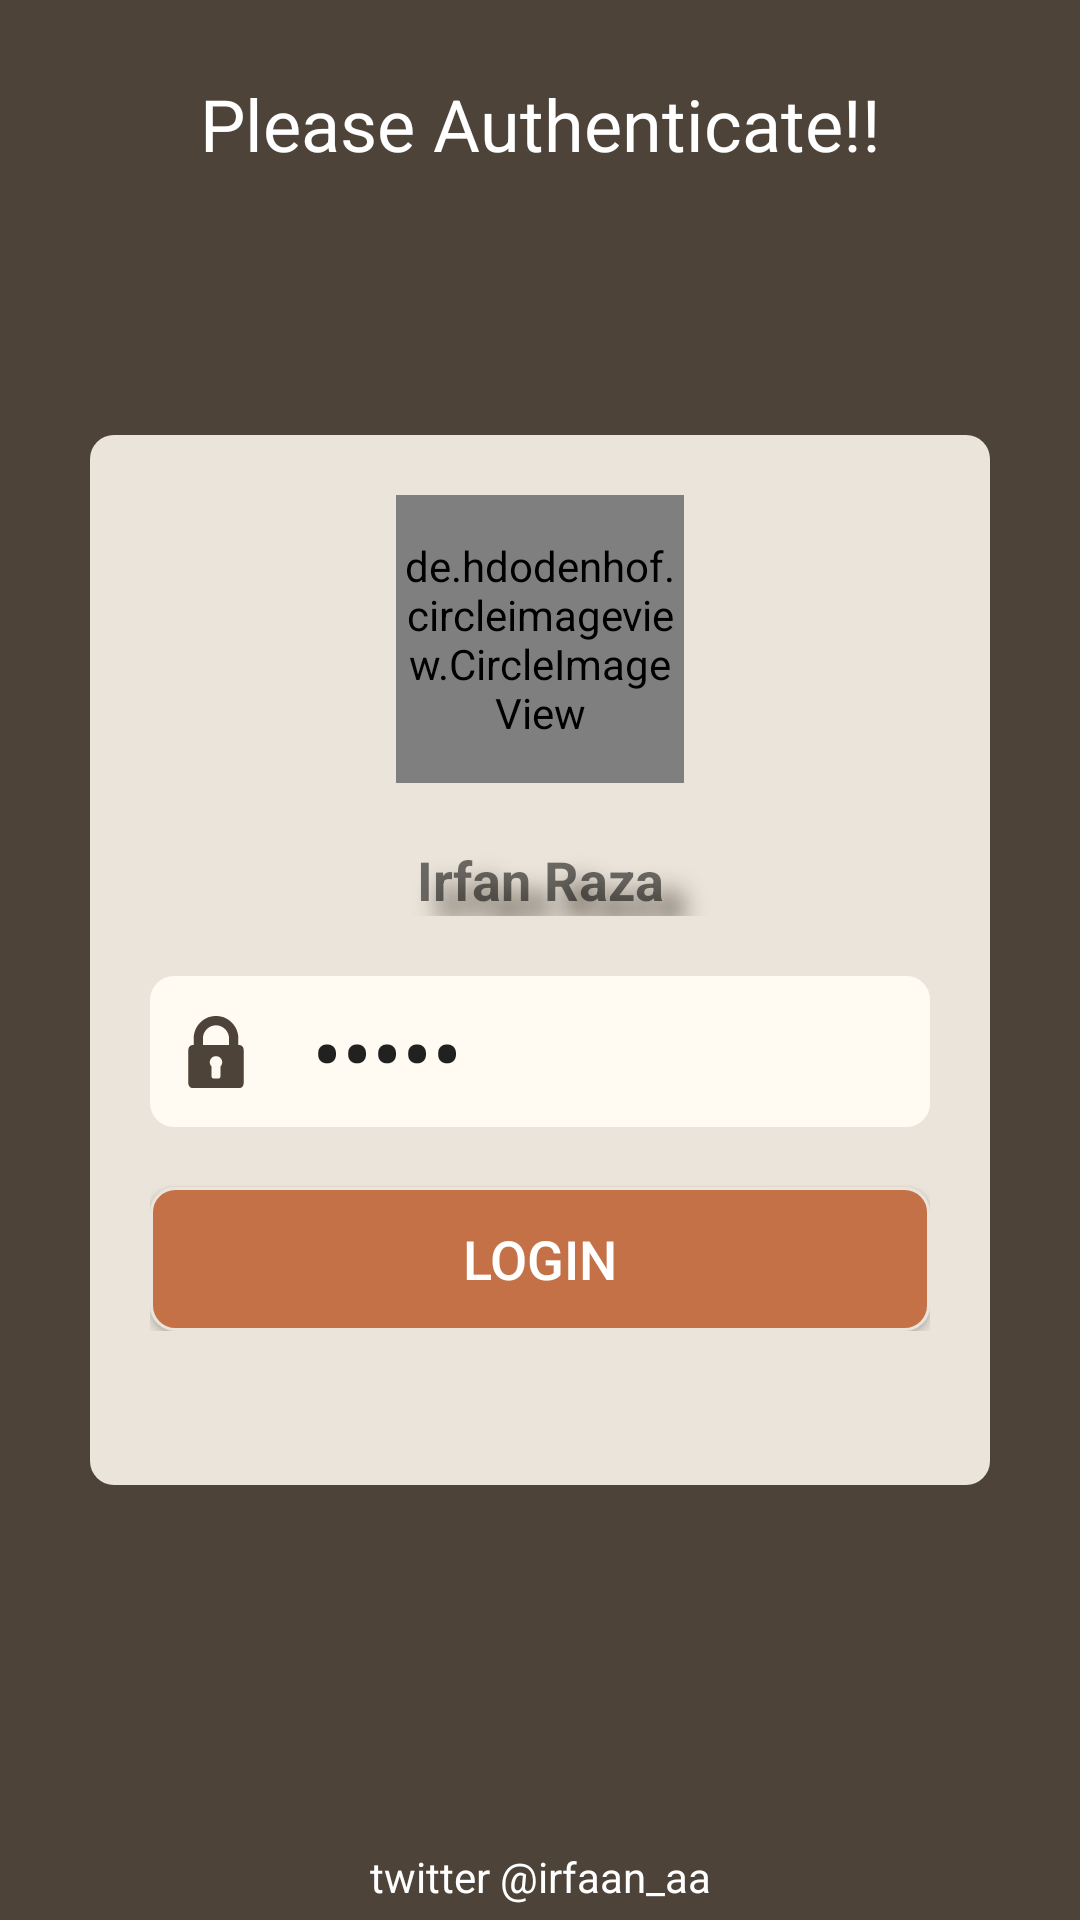

Write the Android layout XML for this screen, with the resource values it uses.
<!-- AndroidManifest.xml: application theme AppTheme.NoActionBar -->
<!-- res/layout/activity_main.xml -->
<?xml version="1.0" encoding="utf-8"?>
<RelativeLayout xmlns:android="http://schemas.android.com/apk/res/android"
    xmlns:tools="http://schemas.android.com/tools"
    android:id="@+id/activity_main"
    android:layout_width="match_parent"
    android:layout_height="match_parent"
    android:background="@color/colorPrimaryDark"
    tools:context="com.irinnovative.kickpasswordlogin.MainActivity">

    <TextView
        android:layout_width="match_parent"
        android:layout_height="wrap_content"
        android:layout_marginTop="20dp"
        android:gravity="center"
        android:padding="5dp"
        android:text="Please Authenticate!!"
        android:textColor="@color/colorWhite"
        android:textSize="24sp" />

    <LinearLayout
        android:layout_width="match_parent"
        android:layout_height="350dp"
        android:layout_centerInParent="true"
        android:layout_margin="30dp"
        android:background="@drawable/bg_frame"
        android:padding="20dp">


        <LinearLayout
            android:layout_width="match_parent"
            android:layout_height="wrap_content"
            android:orientation="vertical">

            
            <de.hdodenhof.circleimageview.CircleImageView xmlns:app="http://schemas.android.com/apk/res-auto"
                android:id="@+id/profile_image"
                android:layout_width="96dp"
                android:layout_height="96dp"
                android:layout_gravity="center"
                android:src="@drawable/closeup_irfan"
                app:civ_border_color="@color/colorPrimaryDark"
                app:civ_border_width="2dp" />

            <TextView
                android:layout_width="match_parent"
                android:layout_height="wrap_content"
                android:layout_marginTop="20dp"
                android:elevation="8dp"
                android:gravity="center"
                android:shadowColor="@color/colorPrimaryDark"
                android:shadowDx="20"
                android:shadowDy="20"
                android:shadowRadius="20"
                android:text="Irfan Raza"
                android:textSize="18sp"
                android:textStyle="bold" />

            
            <include layout="@layout/layout_password"></include>

            <Button
                android:id="@+id/btnLogin"
                android:layout_width="match_parent"
                android:layout_height="wrap_content"
                android:layout_marginTop="20dp"
                android:background="@drawable/bg_button"
                android:elevation="8dp"
                android:text="Login"
                android:textColor="@color/colorWhite"
                android:textSize="18sp" />
        </LinearLayout>

    </LinearLayout>

    <TextView
        android:layout_width="match_parent"
        android:layout_height="wrap_content"
        android:layout_alignParentBottom="true"
        android:gravity="center"
        android:padding="5dp"
        android:text="twitter @irfaan_aa"
        android:textColor="@color/colorWhite" />
</RelativeLayout>
<!-- res/layout/layout_password.xml (included above) -->
<?xml version="1.0" encoding="utf-8"?>
<LinearLayout xmlns:android="http://schemas.android.com/apk/res/android"
    android:layout_width="match_parent"
    android:layout_height="wrap_content"
    android:layout_marginTop="20dp"
    android:background="@drawable/bg_edit_text"
    android:orientation="horizontal">

    <ImageView
        android:id="@+id/ivLock"
        android:layout_width="wrap_content"
        android:layout_height="match_parent"
        android:padding="10dp"
        android:src="@drawable/ic_locked_padlock" />

    <FrameLayout
        android:layout_width="match_parent"
        android:layout_height="wrap_content">

        <EditText
            android:id="@+id/etPassword"
            android:layout_width="match_parent"
            android:layout_height="wrap_content"
            android:background="@drawable/bg_edit_text"
            android:inputType="textPassword"
            android:paddingBottom="5dp"
            android:paddingLeft="10dp"
            android:paddingTop="5dp"
            android:text="Hello"
            android:textSize="30sp" />

        
        <LinearLayout
            android:id="@+id/llParent"
            android:layout_width="match_parent"
            android:layout_height="wrap_content"
            android:layout_marginTop="15dp"
            android:gravity="center"
            android:orientation="horizontal"
            android:paddingBottom="5dp"
            android:paddingLeft="10dp"
            android:paddingTop="5dp">

            
            <ImageView
                android:id="@+id/ivDummy"
                android:layout_width="wrap_content"
                android:layout_height="wrap_content"
                android:src="@drawable/ic_dot"
                android:visibility="gone" />

            
            <EditText
                android:id="@+id/etDummy"
                android:layout_width="0dp"
                android:layout_height="0dp"
                android:focusable="true"
                android:focusableInTouchMode="true"></EditText>
        </LinearLayout>
    </FrameLayout>
</LinearLayout>
<!-- resources referenced by this layout -->
<resources>
  <color name="colorPrimaryDark">#4d4339</color>
  <color name="colorWhite">#FFFFFF</color>
  <!-- drawable bg_button (drawable) -->
  <?xml version="1.0" encoding="utf-8"?>
  <shape xmlns:android="http://schemas.android.com/apk/res/android">
      <corners android:radius="8dp"></corners>
      <solid android:color="@color/colorAccent"></solid>
      <stroke
          android:width="1dp"
          android:color="@color/colorPrimary"></stroke>
  </shape>
  <!-- drawable bg_edit_text (drawable) -->
  <?xml version="1.0" encoding="utf-8"?>
  <shape xmlns:android="http://schemas.android.com/apk/res/android">
      <corners android:radius="8dp"></corners>
      <solid android:color="#fffaf2"></solid>
      <stroke
          android:width="0dp"
          android:color="#bebab2"></stroke>
  </shape>
  <!-- drawable bg_frame (drawable) -->
  <?xml version="1.0" encoding="utf-8"?>
  <shape xmlns:android="http://schemas.android.com/apk/res/android">
      <corners android:radius="8dp"></corners>
      <solid android:color="#EAE4DA"></solid>
      <stroke android:color="#bebab2"></stroke>
  </shape>
  <!-- drawable closeup_irfan: jpg bitmap (drawable, 52918 bytes) -->
  <!-- drawable ic_dot (drawable) -->
  <vector android:autoMirrored="true" android:height="8dp"
      android:viewportHeight="29.107" android:viewportWidth="29.107"
      android:width="8dp" xmlns:android="http://schemas.android.com/apk/res/android">
      <path android:fillColor="#FF000000" android:pathData="M14.554,0C6.561,0 0,6.562 0,14.552c0,7.996 6.561,14.555 14.554,14.555c7.996,0 14.553,-6.559 14.553,-14.555C29.106,6.562 22.55,0 14.554,0z"/>
  </vector>
  <!-- drawable ic_locked_padlock (drawable) -->
  <vector android:height="24dp" android:viewportHeight="486.733"
      android:viewportWidth="486.733" android:width="24dp" xmlns:android="http://schemas.android.com/apk/res/android">
      <path android:fillColor="@color/colorPrimaryDark" android:pathData="M403.9,196.6h-9.5v-44.4c0,-82.1 -65.2,-150.7 -146.6,-152.1c-2.2,-0 -6.7,-0 -8.9,0C157.5,1.5 92.3,70.1 92.3,152.2v44.4h-9.5c-14.6,0 -26.5,15.1 -26.5,33.7v222.6c0,18.6 11.9,33.8 26.5,33.8h321c14.6,0 26.5,-15.2 26.5,-33.8V230.3C430.4,211.6 418.5,196.6 403.9,196.6zM273.4,341.4v67.3c0,7.7 -6.4,14.2 -14.2,14.2H227.4c-7.7,0 -14.2,-6.5 -14.2,-14.2v-67.3c-7.5,-7.4 -11.8,-17.5 -11.8,-28.8c0,-21.3 16.5,-39.7 37.5,-40.5c2.2,-0.1 6.7,-0.1 8.9,0c21,0.8 37.5,19.2 37.5,40.5C285.3,323.8 280.9,334 273.4,341.4zM331.9,196.6h-84.1h-8.9h-84.1v-44.4c0,-48.9 39.7,-89.3 88.5,-89.3c48.8,0 88.5,40.4 88.5,89.3V196.6z"/>
  </vector>
  <style name="AppTheme.NoActionBar">
          <item name="windowActionBar">false</item>
          <item name="windowNoTitle">true</item>
      </style>
  <color name="colorAccent">#C47147</color>
  <color name="colorPrimary">#EAE4DA</color>
</resources>
